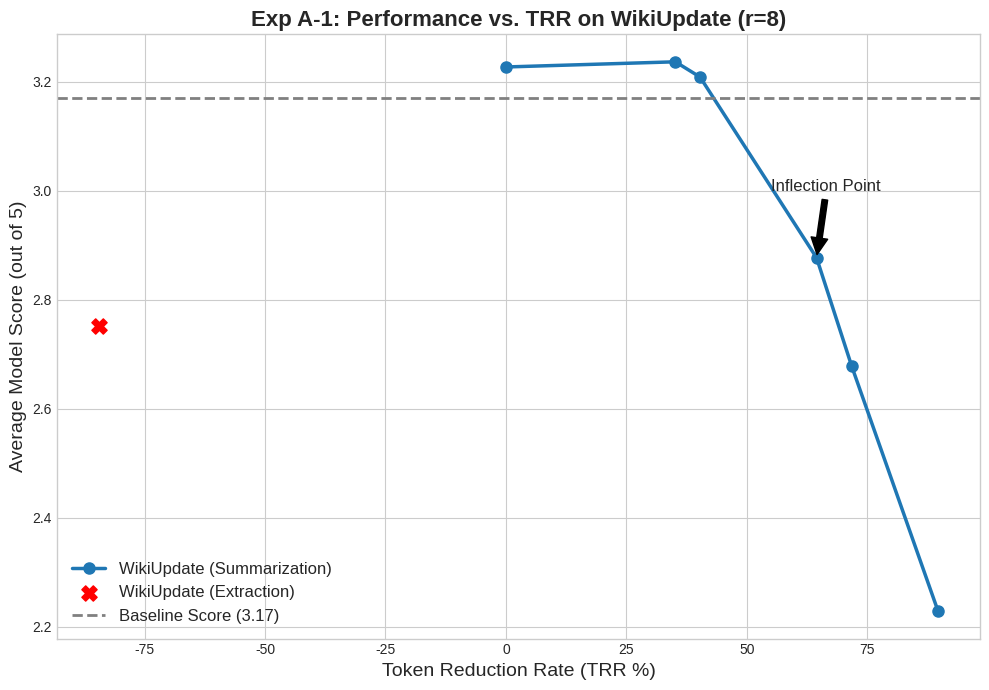
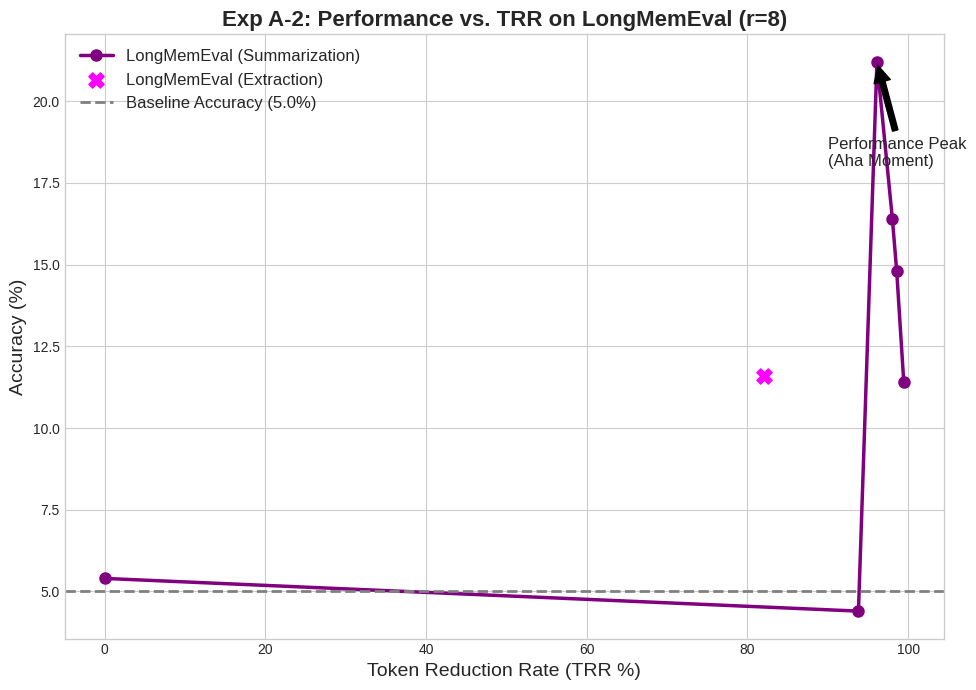
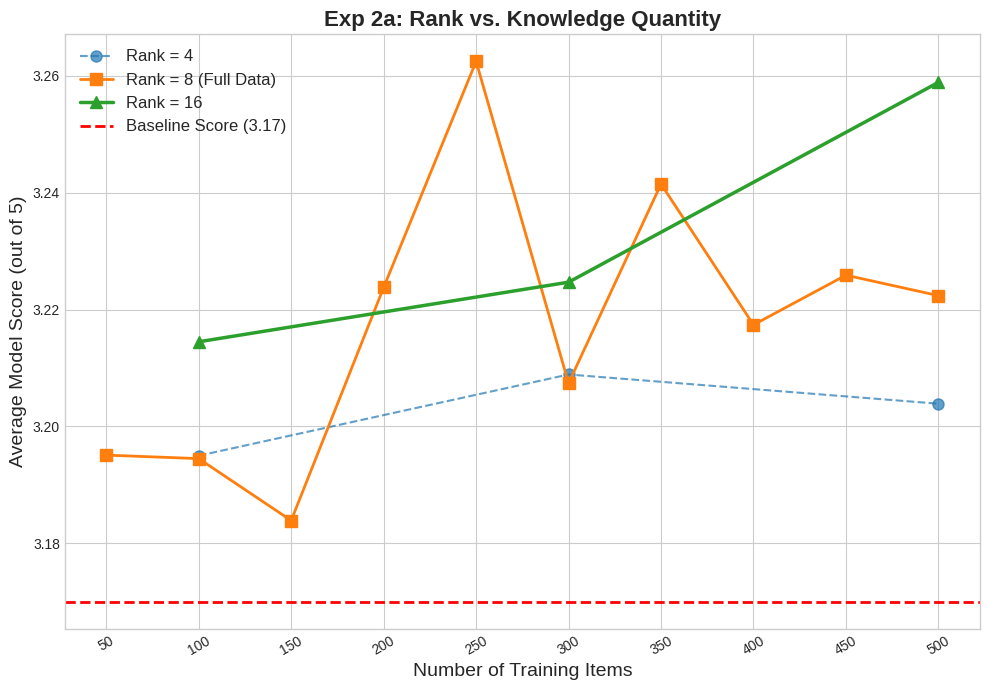
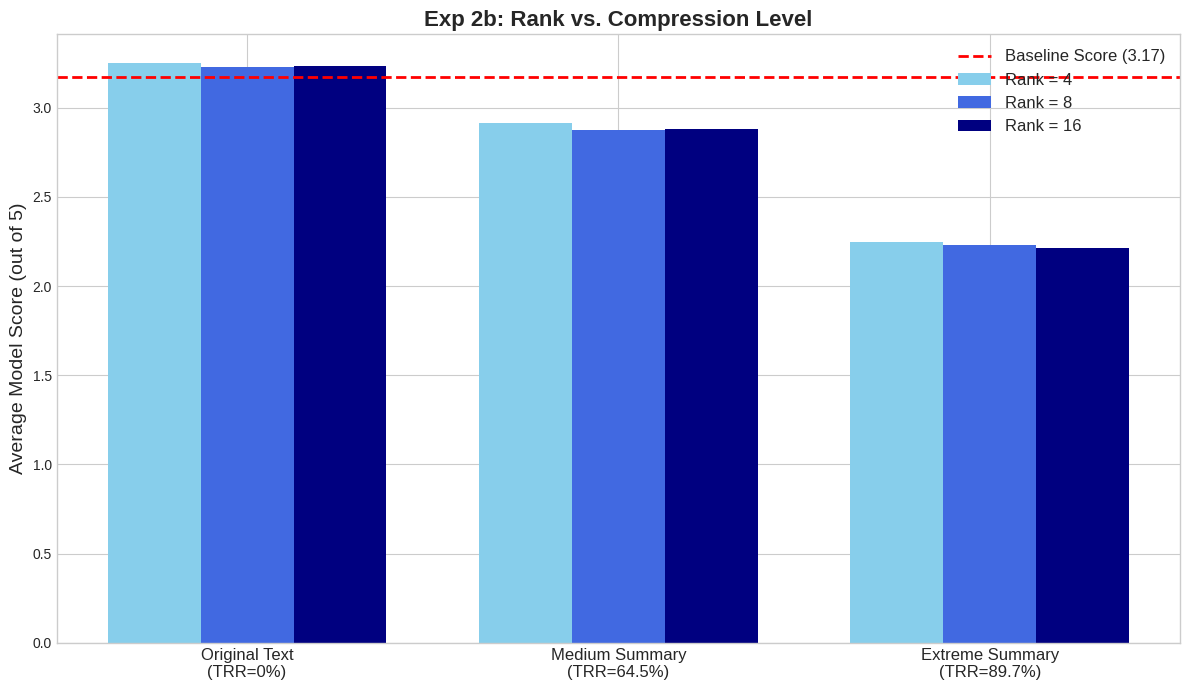

The matplotlib source for these figures, in order:
import matplotlib.pyplot as plt
import numpy as np



# --- 实验A (r=8) ---
# WikiUpdate 数据
wiki_trr = np.array([0, 35.17, 40.29, 64.47, 71.78, 89.68, -84.48])
wiki_scores = np.array([3.2272, 3.2367, 3.2087, 2.8771, 2.6777, 2.2287, 2.7512])
wiki_labels = ['original_text', 'summ_l1_slight', 'summ_l2_light', 'summ_l3_medium', 'summ_l4_heavy', 'summ_l5_extreme',
               'ext']

# LongMemEval 数据
longmem_trr = np.array([0, 93.82, 96.12, 98.04, 98.58, 99.46, 82.05, ])
longmem_scores_percent = np.array([5.4, 4.4, 21.2, 16.4, 14.8, 11.4, 11.6])
longmem_labels = ['summ_l1_slight', 'summ_l2_light', 'summ_l3_medium', 'summ_l4_heavy', 'summ_l5_extreme', 'ext']

# --- 实验B (r=8, 完整数据点) ---
full_capacity_items = np.array([50, 100, 150, 200, 250, 300, 350, 400, 450, 500])
full_r8_capacity_scores = np.array([3.1951, 3.1945, 3.1839, 3.2238, 3.2625, 3.2074, 3.2415, 3.2174, 3.2259, 3.2224])

# --- 正交实验 (任务2) ---
# 2a - Rank vs. Quantity
lite_capacity_items = np.array([100, 300, 500])
r4_capacity_scores = np.array([3.1950, 3.2089, 3.2039])
r16_capacity_scores = np.array([3.2145, 3.2247, 3.2589])

# 2b - Rank vs. Compression
comp_labels = ['Original Text\n(TRR=0%)', 'Medium Summary\n(TRR=64.5%)', 'Extreme Summary\n(TRR=89.7%)']
r4_comp_scores = np.array([3.2494, 2.9120, 2.2474])
r8_comp_scores = np.array([3.2272, 2.8771, 2.2287])  # 使用实验A中r=8的对应数据
r16_comp_scores = np.array([3.2368, 2.8803, 2.2120])

# --- 定义基准线的值 ---
WIKI_BASELINE_SCORE = 3.1700
LONGMEM_BASELINE_ACCURACY = 5.0  # 单位是 %

# ==============================================================================
# --- 开始绘图 ---
# ==============================================================================

plt.style.use('seaborn-v0_8-whitegrid')

# --- 图表1：实验A - WikiUpdate 性能衰减曲线 ---
fig1, ax1 = plt.subplots(figsize=(10, 7))
ax1.plot(wiki_trr[:-1], wiki_scores[:-1], 'o-', label='WikiUpdate (Summarization)', linewidth=2.5, markersize=8)
ax1.scatter(wiki_trr[-1], wiki_scores[-1], c='red', s=120, label='WikiUpdate (Extraction)', zorder=5, marker='X')
ax1.axhline(y=WIKI_BASELINE_SCORE, color='gray', linestyle='--', linewidth=2,
            label=f'Baseline Score ({WIKI_BASELINE_SCORE})')
ax1.set_title('Exp A-1: Performance vs. TRR on WikiUpdate (r=8)', fontsize=16, weight='bold')
ax1.set_xlabel('Token Reduction Rate (TRR %)', fontsize=14)
ax1.set_ylabel('Average Model Score (out of 5)', fontsize=14)
ax1.annotate('Inflection Point', xy=(64.47, 2.8771), xytext=(55, 3.0),
             arrowprops=dict(facecolor='black', shrink=0.05), fontsize=12)
ax1.legend(fontsize=12)
plt.tight_layout()
plt.savefig("fig1_exp_a_wiki.png", dpi=300)
print("Chart 1 (fig1_exp_a_wiki.png) with baseline saved.")

# --- 图表2：实验A - LongMemEval 性能衰减曲线 ---
fig2, ax2 = plt.subplots(figsize=(10, 7))
ax2.plot(longmem_trr[:-1], longmem_scores_percent[:-1], 'o-', label='LongMemEval (Summarization)', color='purple',
         linewidth=2.5, markersize=8)
ax2.scatter(longmem_trr[-1], longmem_scores_percent[-1], c='magenta', s=120, label='LongMemEval (Extraction)', zorder=5,
            marker='X')
ax2.axhline(y=LONGMEM_BASELINE_ACCURACY, color='gray', linestyle='--', linewidth=2,
            label=f'Baseline Accuracy ({LONGMEM_BASELINE_ACCURACY}%)')
ax2.set_title('Exp A-2: Performance vs. TRR on LongMemEval (r=8)', fontsize=16, weight='bold')
ax2.set_xlabel('Token Reduction Rate (TRR %)', fontsize=14)
ax2.set_ylabel('Accuracy (%)', fontsize=14)
ax2.annotate('Performance Peak\n(Aha Moment)', xy=(96.12, 21.2), xytext=(90, 18),
             arrowprops=dict(facecolor='black', shrink=0.05), fontsize=12)
ax2.legend(fontsize=12)
plt.tight_layout()
plt.savefig("fig2_exp_a_longmem.png", dpi=300)
print("Chart 2 (fig2_exp_a_longmem.png) with baseline saved.")

# --- 图表3：实验2a - Rank vs. 知识数量 (高分辨率版) ---
fig3, ax3 = plt.subplots(figsize=(10, 7))
ax3.plot(lite_capacity_items, r4_capacity_scores, 'o--', label='Rank = 4', alpha=0.7, markersize=8)
ax3.plot(full_capacity_items, full_r8_capacity_scores, 's-', label='Rank = 8 (Full Data)', linewidth=2.0,
         markersize=8)  # 使用完整数据
ax3.plot(lite_capacity_items, r16_capacity_scores, '^-', label='Rank = 16', linewidth=2.5, markersize=8)
ax3.axhline(y=WIKI_BASELINE_SCORE, color='red', linestyle='--', linewidth=2,
            label=f'Baseline Score ({WIKI_BASELINE_SCORE})')
ax3.set_title('Exp 2a: Rank vs. Knowledge Quantity', fontsize=16, weight='bold')
ax3.set_xlabel('Number of Training Items', fontsize=14)
ax3.set_ylabel('Average Model Score (out of 5)', fontsize=14)
ax3.set_xticks(full_capacity_items)
ax3.tick_params(axis='x', rotation=30)
ax3.legend(fontsize=12)
plt.tight_layout()
plt.savefig("fig3_exp_2a_capacity.png", dpi=300)
print("Chart 3 (fig3_exp_2a_capacity.png) with high-resolution r=8 curve and baseline saved.")

# --- 图表4：实验2b - Rank vs. 压缩级别 ---
fig4, ax4 = plt.subplots(figsize=(12, 7))
x = np.arange(len(comp_labels))
width = 0.25
rects1 = ax4.bar(x - width, r4_comp_scores, width, label='Rank = 4', color='skyblue')
rects2 = ax4.bar(x, r8_comp_scores, width, label='Rank = 8', color='royalblue')
rects3 = ax4.bar(x + width, r16_comp_scores, width, label='Rank = 16', color='navy')
ax4.axhline(y=WIKI_BASELINE_SCORE, color='red', linestyle='--', linewidth=2,
            label=f'Baseline Score ({WIKI_BASELINE_SCORE})')
ax4.set_title('Exp 2b: Rank vs. Compression Level', fontsize=16, weight='bold')
ax4.set_ylabel('Average Model Score (out of 5)', fontsize=14)
ax4.set_xticks(x)
ax4.set_xticklabels(comp_labels, fontsize=12, rotation=0)
ax4.legend(fontsize=12)
plt.tight_layout()
plt.savefig("fig4_exp_2b_compression.png", dpi=300)
print("Chart 4 (fig4_exp_2b_compression.png) with baseline saved.")

plt.close('all')  # 关闭所有图像窗口

print("\nAll 4 final report charts have been successfully generated.")
